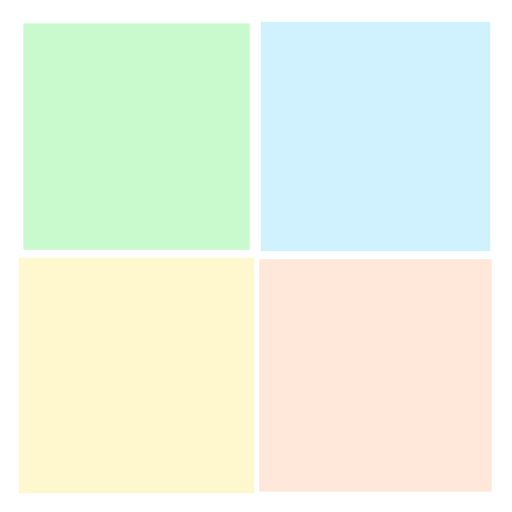
t = 0.00 s
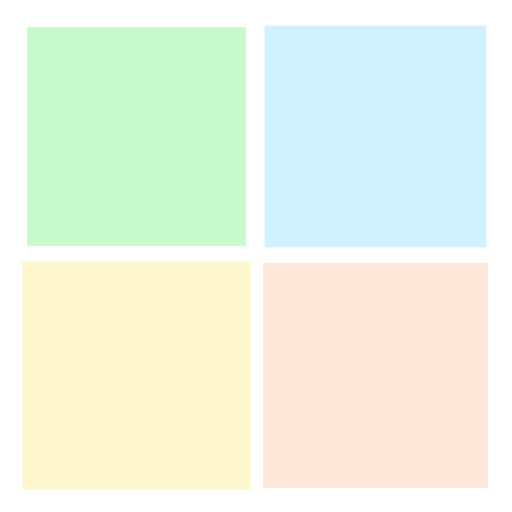
t = 0.25 s
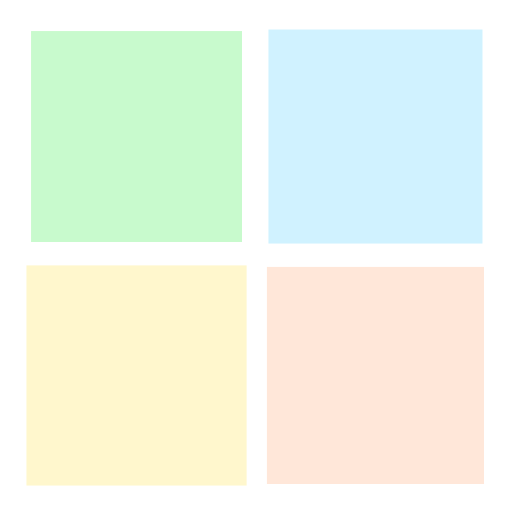
t = 0.50 s
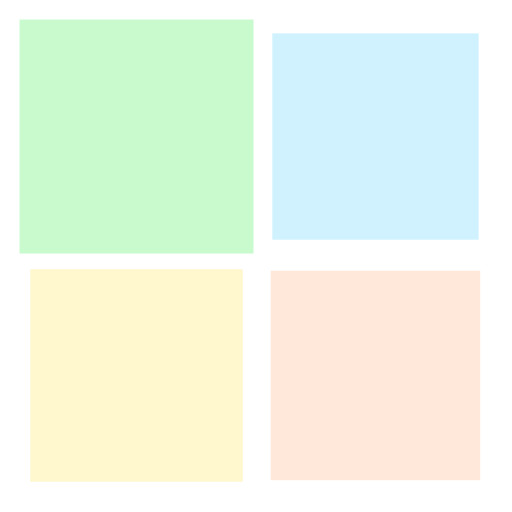
t = 0.75 s

The animated SVG that drew these frames (rendered in a browser with its animation timeline set to each time). Animation: 4 SMIL elements (animateTransform=4); one cycle of 1.00 s, repeats indefinitely.

<?xml version="1.0" encoding="utf-8"?>
<svg xmlns="http://www.w3.org/2000/svg" xmlns:xlink="http://www.w3.org/1999/xlink" style="margin: auto; background: rgb(255, 255, 255); display: block; shape-rendering: auto; animation-play-state: running; animation-delay: 0s;" width="200px" height="200px" viewBox="0 0 100 100" preserveAspectRatio="xMidYMid">
<g transform="translate(26.666666666666668,26.666666666666668)" style="animation-play-state: running; animation-delay: 0s;">
  <rect x="-20" y="-20" width="40" height="40" fill="#c8facd" style="animation-play-state: running; animation-delay: 0s;">
    <animateTransform attributeName="transform" type="scale" repeatCount="indefinite" dur="1s" keyTimes="0;1" values="1.1500000000000001;1" begin="-0.3s" style="animation-play-state: running; animation-delay: 0s;"></animateTransform>
  </rect>
</g>
<g transform="translate(73.33333333333333,26.666666666666668)" style="animation-play-state: running; animation-delay: 0s;">
  <rect x="-20" y="-20" width="40" height="40" fill="#d0f2ff" style="animation-play-state: running; animation-delay: 0s;">
    <animateTransform attributeName="transform" type="scale" repeatCount="indefinite" dur="1s" keyTimes="0;1" values="1.1500000000000001;1" begin="-0.2s" style="animation-play-state: running; animation-delay: 0s;"></animateTransform>
  </rect>
</g>
<g transform="translate(26.666666666666668,73.33333333333333)" style="animation-play-state: running; animation-delay: 0s;">
  <rect x="-20" y="-20" width="40" height="40" fill="#fff7cd" style="animation-play-state: running; animation-delay: 0s;">
    <animateTransform attributeName="transform" type="scale" repeatCount="indefinite" dur="1s" keyTimes="0;1" values="1.1500000000000001;1" begin="0s" style="animation-play-state: running; animation-delay: 0s;"></animateTransform>
  </rect>
</g>
<g transform="translate(73.33333333333333,73.33333333333333)" style="animation-play-state: running; animation-delay: 0s;">
  <rect x="-20" y="-20" width="40" height="40" fill="#ffe7d9" style="animation-play-state: running; animation-delay: 0s;">
    <animateTransform attributeName="transform" type="scale" repeatCount="indefinite" dur="1s" keyTimes="0;1" values="1.1500000000000001;1" begin="-0.1s" style="animation-play-state: running; animation-delay: 0s;"></animateTransform>
  </rect>
</g>
<!-- [ldio] generated by https://loading.io/ --></svg>
